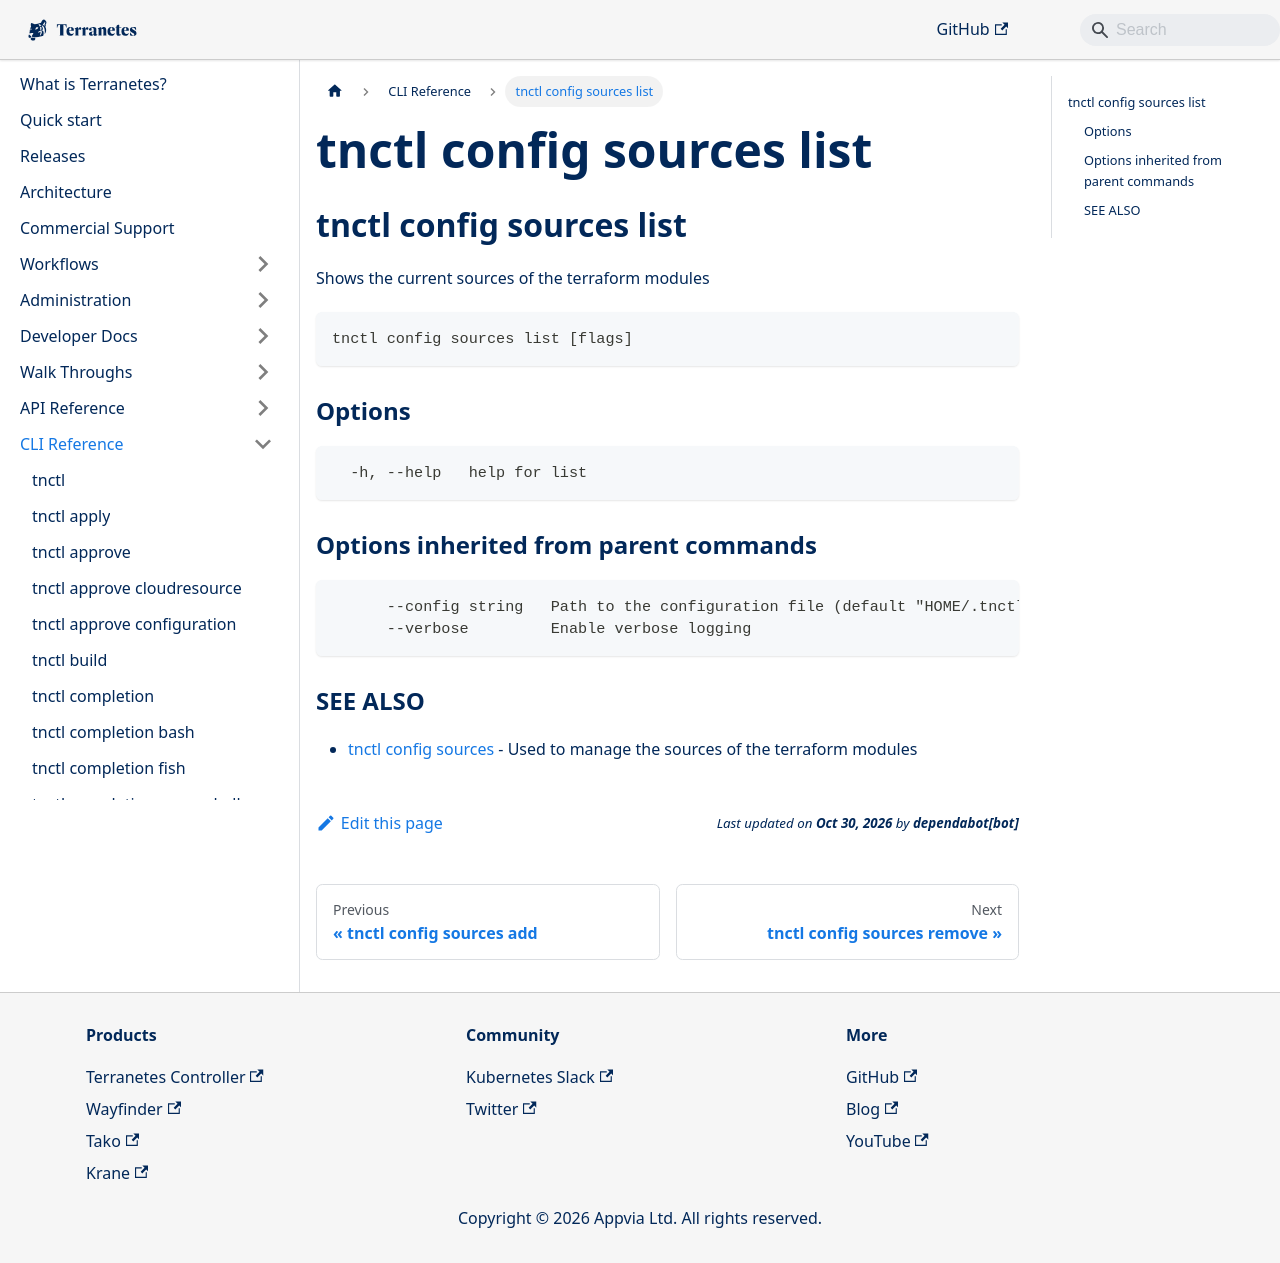

repository: appvia/terranetes · page: terranetes-controller/cli/tnctl_config_sources_list/index.html · generator: docusaurus

---
title: "tnctl config sources list"
---
## tnctl config sources list

Shows the current sources of the terraform modules

```
tnctl config sources list [flags]
```

### Options

```
  -h, --help   help for list
```

### Options inherited from parent commands

```
      --config string   Path to the configuration file (default "HOME/.tnctl.yaml")
      --verbose         Enable verbose logging
```

### SEE ALSO

* [tnctl config sources](../tnctl_config_sources)	 - Used to manage the sources of the terraform modules
